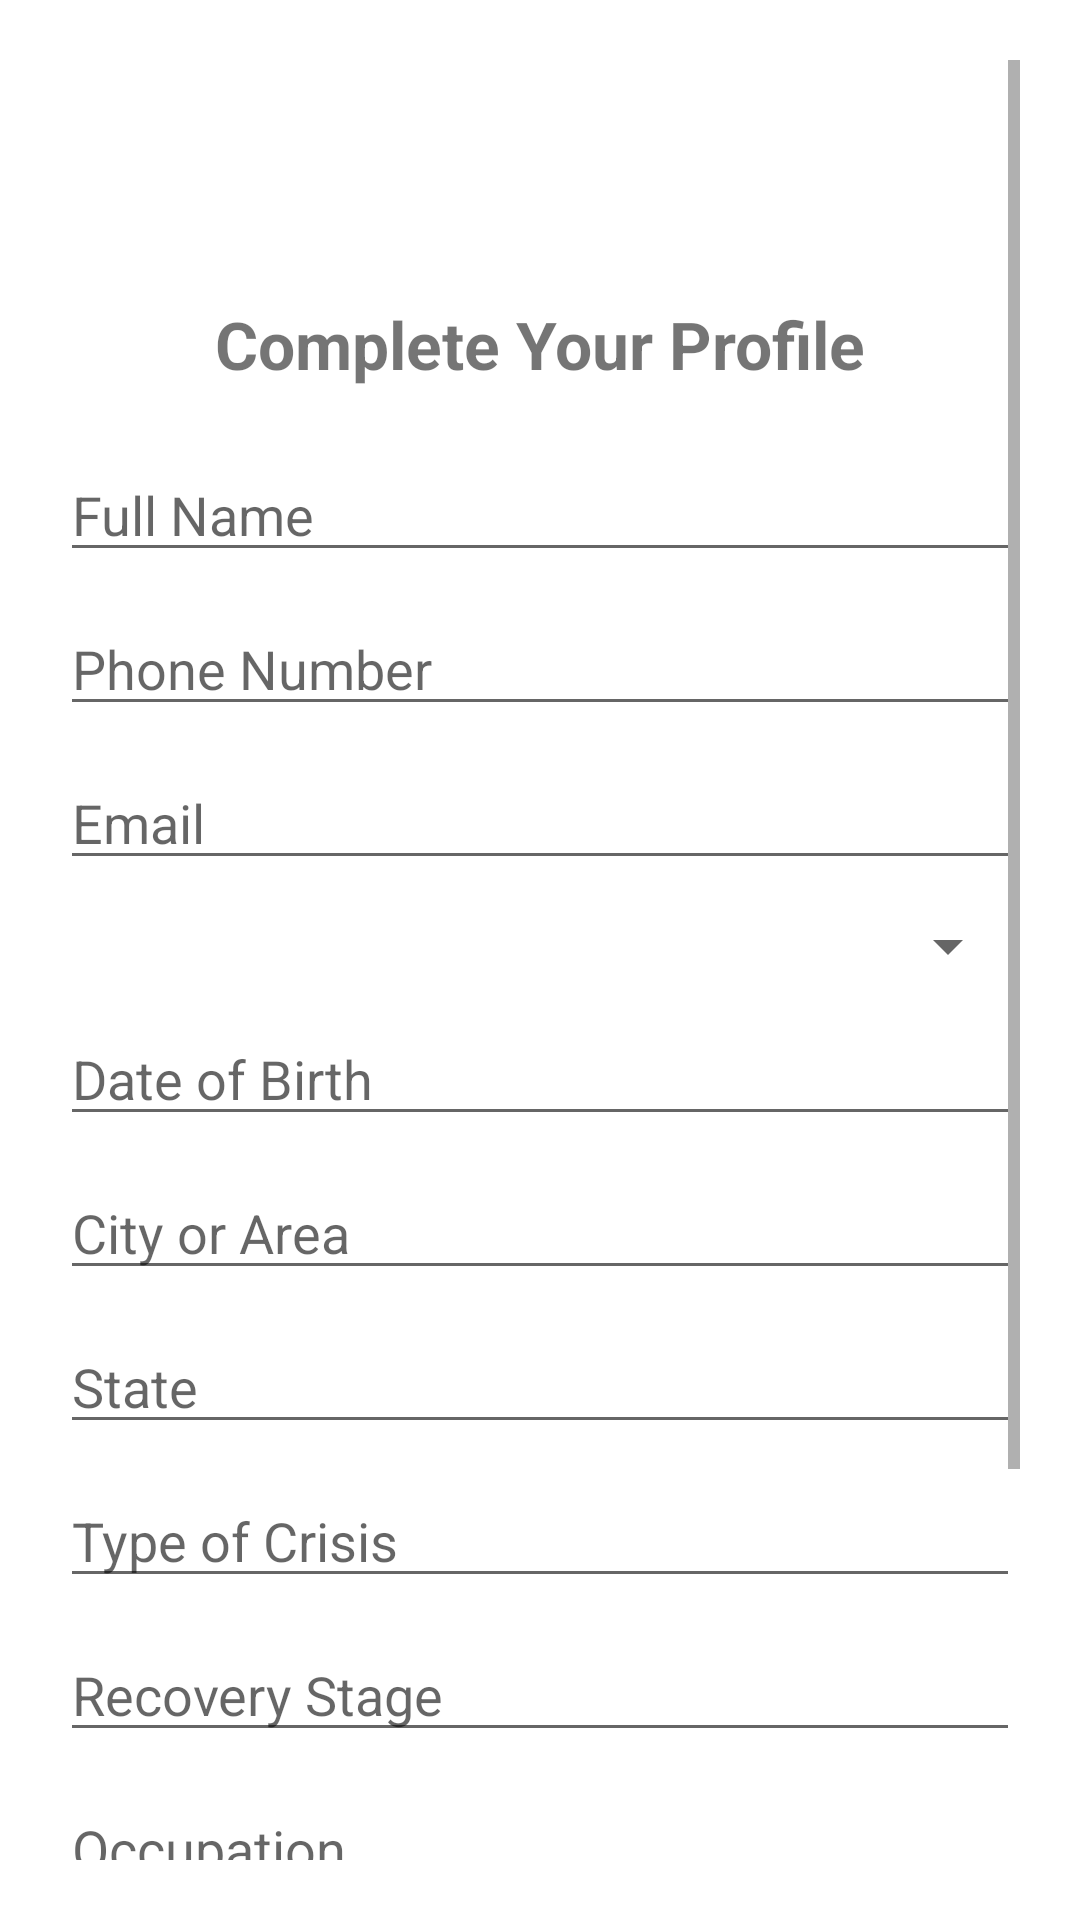

This screen was rendered from an Android layout file. Write that file and the resources it references.
<!-- AndroidManifest.xml: application theme Theme.EchoCrisis -->
<!-- res/layout/activity_profile_setup.xml -->
<?xml version="1.0" encoding="utf-8"?>
<ScrollView xmlns:android="http://schemas.android.com/apk/res/android"
    android:layout_width="match_parent"
    android:layout_height="match_parent"
    android:padding="20dp"
    android:fillViewport="true">

    <LinearLayout
        android:layout_width="match_parent"
        android:layout_height="wrap_content"
        android:orientation="vertical"
        android:gravity="center_horizontal"
        android:paddingTop="80dp"> 

        
        <TextView
            android:text="Complete Your Profile"
            android:textSize="22sp"
            android:textStyle="bold"
            android:layout_marginBottom="20dp"
            android:layout_width="wrap_content"
            android:layout_height="wrap_content" />

        
        <EditText
            android:id="@+id/etName"
            android:layout_width="match_parent"
            android:layout_height="wrap_content"
            android:hint="Full Name" />

        
        <EditText
            android:id="@+id/etPhone"
            android:layout_width="match_parent"
            android:layout_height="wrap_content"
            android:hint="Phone Number"
            android:inputType="phone"
            android:layout_marginTop="10dp" />

        
        <EditText
            android:id="@+id/etEmail"
            android:layout_width="match_parent"
            android:layout_height="wrap_content"
            android:hint="Email"
            android:inputType="textEmailAddress"
            android:layout_marginTop="10dp" />

        
        <Spinner
            android:id="@+id/spinnerGender"
            android:layout_width="match_parent"
            android:layout_height="wrap_content"
            android:layout_marginTop="10dp" />

        
        <EditText
            android:id="@+id/etDOB"
            android:layout_width="match_parent"
            android:layout_height="wrap_content"
            android:hint="Date of Birth"
            android:focusable="false"
            android:layout_marginTop="10dp" />

        
        <EditText
            android:id="@+id/etLocation"
            android:layout_width="match_parent"
            android:layout_height="wrap_content"
            android:hint="City or Area"
            android:layout_marginTop="10dp" />

        
        <EditText
            android:id="@+id/etState"
            android:layout_width="match_parent"
            android:layout_height="wrap_content"
            android:hint="State"
            android:layout_marginTop="10dp" />

        
        <EditText
            android:id="@+id/etCrisisType"
            android:layout_width="match_parent"
            android:layout_height="wrap_content"
            android:hint="Type of Crisis"
            android:layout_marginTop="10dp" />

        
        <EditText
            android:id="@+id/etRecoveryStage"
            android:layout_width="match_parent"
            android:layout_height="wrap_content"
            android:hint="Recovery Stage"
            android:layout_marginTop="10dp" />

        
        <EditText
            android:id="@+id/etOccupation"
            android:layout_width="match_parent"
            android:layout_height="wrap_content"
            android:hint="Occupation"
            android:layout_marginTop="10dp" />

        
        <EditText
            android:id="@+id/etMedicalNeeds"
            android:layout_width="match_parent"
            android:layout_height="wrap_content"
            android:hint="Medical Needs / Disabilities"
            android:layout_marginTop="10dp" />

        
        <CheckBox
            android:id="@+id/checkUrgentHelp"
            android:layout_width="wrap_content"
            android:layout_height="wrap_content"
            android:text="I need urgent help"
            android:layout_marginTop="15dp" />

        
        <Button
            android:id="@+id/btnSaveProfile"
            android:layout_width="match_parent"
            android:layout_height="wrap_content"
            android:text="Save Profile"
            android:layout_marginTop="20dp"
            android:backgroundTint="#2196F3"
            android:textColor="#FFFFFF" />

    </LinearLayout>
</ScrollView>
<!-- resources referenced by this layout -->
<resources>
  <style name="Theme.EchoCrisis" parent="Theme.MaterialComponents.DayNight.DarkActionBar">
          
          <item name="colorPrimary">@color/purple_500</item>
          <item name="colorPrimaryVariant">@color/purple_700</item>
          <item name="colorOnPrimary">@color/white</item>
          <item name="colorSecondary">@color/teal_200</item>
          <item name="colorOnSecondary">@color/black</item>
          <item name="android:windowBackground">@color/white</item>
  
      </style>
  <!-- not gathered from this repository: default colours our renderer supplied (Android Studio template values) -->
  <color name="purple_500">#FF6200EE</color>
  <color name="purple_700">#FF3700B3</color>
  <color name="teal_200">#FF03DAC5</color>
  <color name="black">#FF000000</color>
  <color name="white">#FFFFFFFF</color>
</resources>
